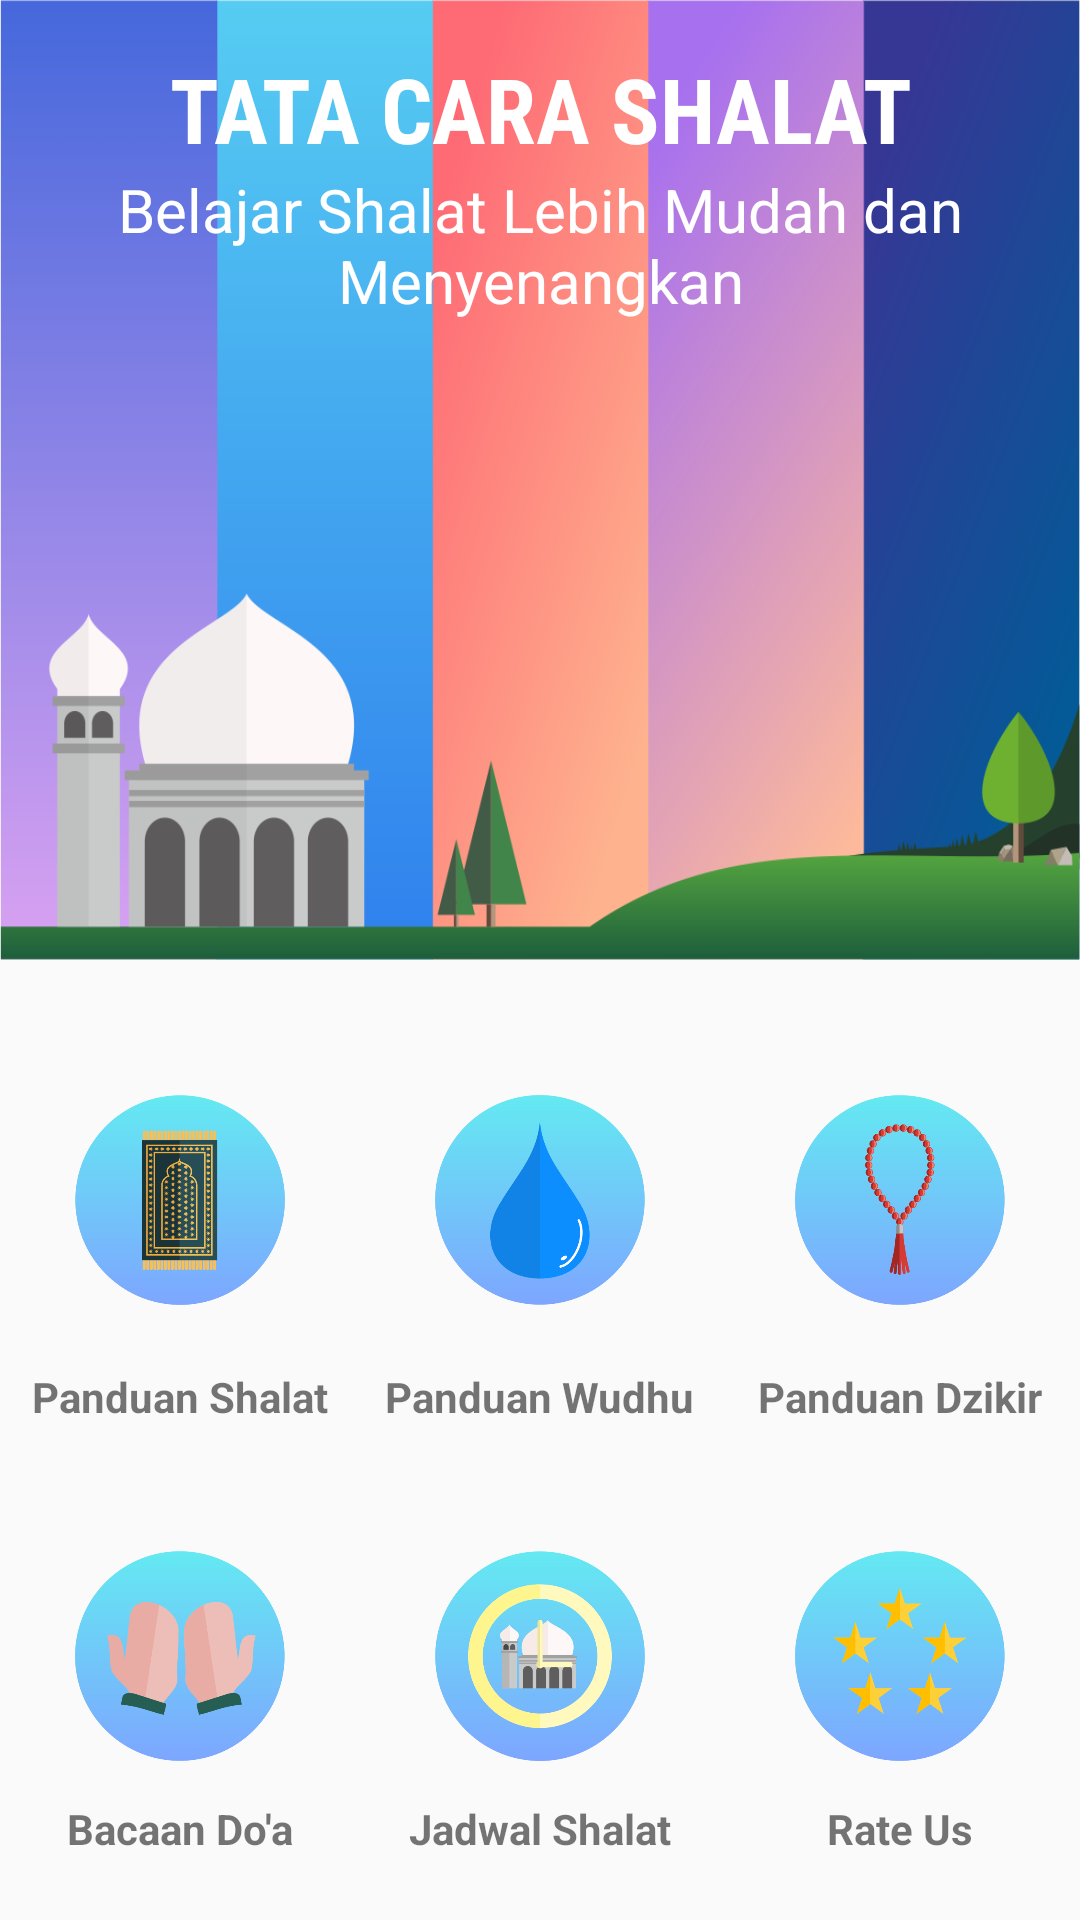

Layout XML and referenced resources for this Android screen:
<!-- AndroidManifest.xml: activity theme Theme.AppCompat.Light.NoActionBar -->
<!-- res/layout/activity_main.xml -->
<?xml version="1.0" encoding="utf-8"?>
<LinearLayout xmlns:android="http://schemas.android.com/apk/res/android"
    xmlns:tools="http://schemas.android.com/tools"
    xmlns:app="http://schemas.android.com/apk/res-auto"
    app:layout_behavior="null"
    android:layout_width="match_parent"
    android:layout_height="match_parent"
    android:orientation="vertical"
    android:background="@drawable/bg_02"
    android:weightSum="2"
    tools:context="org.d3ifcool.tatacarashalat.MainActivity">

    
    <RelativeLayout
        android:layout_width="match_parent"
        android:layout_height="0dp"
        android:layout_weight="1">
        <ImageView
            android:layout_width="match_parent"
            android:layout_height="wrap_content"
            android:src="@drawable/banner_home"
            android:scaleType="fitXY"/>

        <TextView
            android:id="@+id/judul_aplikasi"
            android:layout_width="match_parent"
            android:layout_height="wrap_content"
            android:text="TATA CARA SHALAT"
            android:textStyle="bold"
            android:fontFamily="sans-serif-condensed"
            android:textSize="30sp"
            android:textAlignment="center"
            android:textColor="#ffffff"
            android:layout_marginTop="16dp"
            android:layout_marginLeft="16dp"
            android:layout_marginRight="16dp"/>

        <TextView
            android:layout_width="match_parent"
            android:layout_height="wrap_content"
            android:text="Belajar Shalat Lebih Mudah dan Menyenangkan"
            android:textSize="20sp"
            android:textAlignment="center"
            android:textColor="#ffffff"
            android:layout_marginLeft="16dp"
            android:layout_marginRight="16dp"
            android:layout_below="@id/judul_aplikasi"/>
    </RelativeLayout>

    
    <LinearLayout
        android:layout_width="match_parent"
        android:layout_height="0dp"
        android:layout_weight="1"
        android:orientation="vertical"
        android:weightSum="2">

        
        <LinearLayout
            android:layout_width="match_parent"
            android:layout_height="0dp"
            android:layout_weight="1"
            android:orientation="horizontal"
            android:weightSum="3">

            <RelativeLayout
                android:id="@+id/btn_shalat"
                android:layout_width="0dp"
                android:layout_height="match_parent"
                android:layout_weight="1">
                <ImageView
                    android:layout_width="match_parent"
                    android:layout_height="wrap_content"
                    android:src="@drawable/home_shalat"
                    android:layout_margin="25dp"/>
                <TextView
                    android:layout_width="wrap_content"
                    android:layout_height="wrap_content"
                    android:layout_centerHorizontal="true"
                    android:layout_alignParentBottom="true"
                    android:layout_marginBottom="5dp"
                    android:text="Panduan Shalat"
                    android:textStyle="bold" />
            </RelativeLayout>

            <RelativeLayout
                android:id="@+id/btn_wudhu"
                android:layout_width="0dp"
                android:layout_height="match_parent"
                android:layout_weight="1">

                <ImageView
                    android:layout_width="match_parent"
                    android:layout_height="wrap_content"
                    android:src="@drawable/home_wudhu"
                    android:layout_margin="25dp"/>
                <TextView
                    android:layout_width="wrap_content"
                    android:layout_height="wrap_content"
                    android:layout_centerHorizontal="true"
                    android:layout_alignParentBottom="true"
                    android:layout_marginBottom="5dp"
                    android:text="Panduan Wudhu"
                    android:textStyle="bold"
                    />
            </RelativeLayout>

            <RelativeLayout
                android:id="@+id/btn_dzikir"
                android:layout_width="0dp"
                android:layout_height="match_parent"
                android:layout_weight="1">
                <ImageView
                    android:layout_width="match_parent"
                    android:layout_height="wrap_content"
                    android:src="@drawable/home_dzikir"
                    android:layout_margin="25dp"/>
                <TextView
                    android:layout_width="wrap_content"
                    android:layout_height="wrap_content"
                    android:layout_centerHorizontal="true"
                    android:layout_alignParentBottom="true"
                    android:layout_marginBottom="5dp"
                    android:text="Panduan Dzikir"
                    android:textStyle="bold" />
            </RelativeLayout>
        </LinearLayout>

        
        <LinearLayout
            android:layout_width="match_parent"
            android:layout_height="0dp"
            android:layout_weight="0.9"
            android:orientation="horizontal"
            android:weightSum="3">

            <RelativeLayout
                android:id="@+id/btn_doa"
                android:layout_width="0dp"
                android:layout_height="match_parent"
                android:layout_weight="1">
                <ImageView
                    android:layout_width="match_parent"
                    android:layout_height="wrap_content"
                    android:src="@drawable/home_doa"
                    android:layout_margin="25dp"/>
                <TextView
                    android:layout_width="wrap_content"
                    android:layout_height="wrap_content"
                    android:layout_centerHorizontal="true"
                    android:layout_alignParentBottom="true"
                    android:layout_marginBottom="5dp"
                    android:text="Bacaan Do'a"
                    android:textStyle="bold" />
            </RelativeLayout>

            <RelativeLayout
                android:id="@+id/btn_jadwal_shalat"
                android:layout_width="0dp"
                android:layout_height="match_parent"
                android:layout_weight="1">
                <ImageView
                    android:layout_width="match_parent"
                    android:layout_height="wrap_content"
                    android:src="@drawable/home_jadwal"
                    android:layout_margin="25dp"/>
                <TextView
                    android:layout_width="wrap_content"
                    android:layout_height="wrap_content"
                    android:layout_centerHorizontal="true"
                    android:layout_alignParentBottom="true"
                    android:layout_marginBottom="5dp"
                    android:text="Jadwal Shalat"
                    android:textStyle="bold" />
            </RelativeLayout>

            <RelativeLayout
                android:id="@+id/btn_rate"
                android:layout_width="0dp"
                android:layout_height="match_parent"
                android:layout_weight="1">
                <ImageView
                    android:layout_width="match_parent"
                    android:layout_height="wrap_content"
                    android:src="@drawable/home_rate"
                    android:layout_margin="25dp"/>
                <TextView
                    android:layout_width="wrap_content"
                    android:layout_height="wrap_content"
                    android:layout_centerHorizontal="true"
                    android:layout_alignParentBottom="true"
                    android:layout_marginBottom="5dp"
                    android:text="Rate Us"
                    android:textStyle="bold"/>
            </RelativeLayout>
        </LinearLayout>
    </LinearLayout>
</LinearLayout>
<!-- resources referenced by this layout -->
<resources>
  <!-- drawable banner_home: png bitmap (drawable, 154969 bytes) -->
  <!-- drawable home_doa: png bitmap (drawable, 33706 bytes) -->
  <!-- drawable home_dzikir: png bitmap (drawable, 43621 bytes) -->
  <!-- drawable home_jadwal: png bitmap (drawable, 39385 bytes) -->
  <!-- drawable home_rate: png bitmap (drawable, 33098 bytes) -->
  <!-- drawable home_shalat: png bitmap (drawable, 56397 bytes) -->
  <!-- drawable home_wudhu: png bitmap (drawable, 28613 bytes) -->
</resources>
